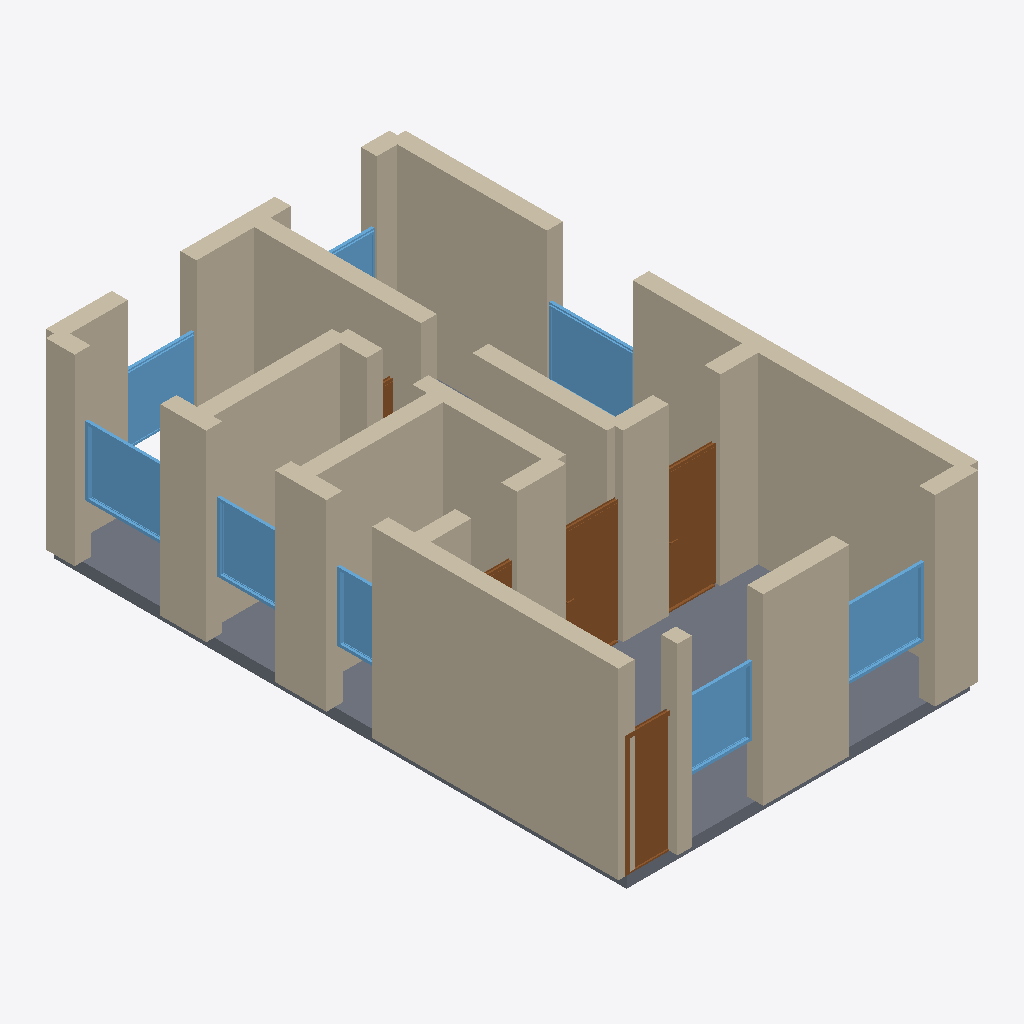
Isometric view of an IFC building model (IFC-SPF (STEP), schema IFC4, length unit metre), seen from the south-west, elements coloured by IFC class: 24 walls (beige), 8 windows (light blue), 5 doors (brown), 1 slab (grey).
Extent 6.3 m × 10.3 m × 3.4 m (x, y, z). Storeys (1): Ground Floor at 0.00 m. Elements (40): 24 IfcWall, 8 IfcWindow, 7 IfcDoor, 1 IfcSlab.

HEADER;
FILE_DESCRIPTION(('ViewDefinition[DesignTransferView]'),'2;1');
FILE_NAME('/dev/null','2026-05-05T13:50:51+05:30',(''),(''),'IfcOpenShell 0.8.5','IfcOpenShell 0.8.5','Nobody');
FILE_SCHEMA(('IFC4'));
ENDSEC;
DATA;
#1=IFCPROJECT('2uKYxV0Ij5cwp3XmjmdOKj',$,'A Berlin Altbau Zwei-Zimmerwohnung whose room program is tak',$,$,$,$,(#10),#5);
#12=IFCSITE('1zmoGnBj5EVBaDifWgkinO',$,'Site',$,$,$,$,$,$,$,$,$,$,$);
#13=IFCBUILDING('1cp6W4gjX1nPoccv67zLtE',$,'Building',$,$,$,$,$,$,$,$,$);
#16=IFCBUILDINGSTOREY('1tdfDSeTL8$uhw$97D5Mc3',$,'Ground Floor',$,$,#22,$,$,$,$);
#266=IFCWALL('2RLDaGO9fBnPHV2QIM2IKh',$,'Exterior Wall',$,$,#287,#282,$,$);
#90=IFCWALL('0fkdAtEynAn8xp3S_XKG03',$,'Exterior Wall',$,$,#111,#106,$,$);
#1744=IFCSLAB('2_5CCATcv03Bjt5r6rJic9',$,'Floor',$,$,#1761,#1756,$,.FLOOR.);
#112=IFCWALL('0EwhCTu7DBlPf$Q5mZDp40',$,'Exterior Wall',$,$,#133,#128,$,$);
#46=IFCWALL('20sTdI19DE8Q5ClRQ85UZX',$,'Exterior Wall',$,$,#67,#62,$,$);
#530=IFCWALL('3dUrzU7jbEeQu5UFQFSMpT',$,'Interior Wall',$,$,#551,#546,$,$);
#244=IFCWALL('1KxF$OcaLCCRYNcc3wJsKN',$,'Exterior Wall',$,$,#265,#260,$,$);
#398=IFCWALL('3O1MYE9G5BMgfya4_AytqG',$,'Interior Wall',$,$,#419,#414,$,$);
#222=IFCWALL('0kvuF5yLbBCBxZPkIlJKPq',$,'Exterior Wall',$,$,#243,#238,$,$);
#508=IFCWALL('3WUGIJ5kvBfBIxtye5Rkzp',$,'Interior Wall',$,$,#529,#524,$,$);
#68=IFCWALL('2M8zQywyvFjwpdS7M49yqi',$,'Exterior Wall',$,$,#89,#84,$,$);
#156=IFCWALL('0dmlgzxsn9seLxOjwn96Z_',$,'Exterior Wall',$,$,#177,#172,$,$);
#354=IFCWALL('3XeJekUFTEeACbVRn$a15A',$,'Interior Wall',$,$,#375,#370,$,$);
#420=IFCWALL('1ecq7X$UH2MuZHWmqtTl7M',$,'Interior Wall',$,$,#441,#436,$,$);
#332=IFCWALL('0ug5PJTp1BIxrZd1JgewGo',$,'Interior Wall',$,$,#353,#348,$,$);
#376=IFCWALL('2rXL5jUK53NuPiBvB9jBTN',$,'Interior Wall',$,$,#397,#392,$,$);
#200=IFCWALL('1rqMVW6k55yO5Oc743mcyp',$,'Exterior Wall',$,$,#221,#216,$,$);
#288=IFCWALL('30FkC24n5E8OrD2yuaipom',$,'Interior Wall',$,$,#309,#304,$,$);
#807=IFCDOOR('3LBGQetIvDTejGWH3SgWLM',$,'Door',$,$,#891,#886,$,2.1,0.9,$,$,$);
#1477=IFCWINDOW('33Tme1aYr8BB7$5UbaLJXo',$,'Window',$,$,#1531,#1526,$,1.2,1.5,$,$,$);
#637=IFCDOOR('1_xVQF85XEzwdbkrH0oj8I',$,'Door',$,$,#721,#716,$,2.1,1.0,$,$,$);
#178=IFCWALL('0LJZpo0jj0nOHHIxSckkrS',$,'Exterior Wall',$,$,#199,#194,$,$);
#1202=IFCWINDOW('3HBirLbyH8JB$FkGD7QKA7',$,'Window',$,$,#1256,#1251,$,1.2,1.5,$,$,$);
#1367=IFCWINDOW('2oLwZUINzFUuQGYzmnAytQ',$,'Window',$,$,#1421,#1416,$,1.2,1.5,$,$,$);
#23=IFCWALL('3MrNXlZvHCEO9wdWHzJxl1',$,'Exterior Wall',$,$,#45,#39,$,$);
#552=IFCDOOR('1IMbvt9wb0EROFK0JY1uld',$,'Door',$,$,#636,#631,$,2.1,1.0,$,$,$);
#1147=IFCWINDOW('2be47tQTfDegTlNsRN9TR8',$,'Window',$,$,#1201,#1196,$,1.2,1.5,$,$,$);
#1312=IFCWINDOW('3lVlbDqEP3Pe$mjwOQ_BYp',$,'Window',$,$,#1366,#1361,$,1.2,1.2,$,$,$);
#1422=IFCWINDOW('0FTYTtcsvBDPeKtoVfNsiZ',$,'Window',$,$,#1476,#1471,$,1.2,1.2,$,$,$);
#134=IFCWALL('3Zef9uwI92yvmdtyCKTZJ$',$,'Exterior Wall',$,$,#155,#150,$,$);
#442=IFCWALL('3qaA7jN9L2kBO7cnxa1ZFm',$,'Interior Wall',$,$,#463,#458,$,$);
#464=IFCWALL('0eoI62pIHCIREActkjKEjp',$,'Interior Wall',$,$,#485,#480,$,$);
#1257=IFCWINDOW('3ng6h0Opj4U8m2Dhqvm$9C',$,'Window',$,$,#1311,#1306,$,1.2,0.8,$,$,$);
#310=IFCWALL('0DCEDRKxXBTwJx44LGF5y0',$,'Interior Wall',$,$,#331,#326,$,$);
#1532=IFCWINDOW('0M_283UdL178K2Jg0OSYIF',$,'Window',$,$,#1586,#1581,$,1.2,1.5,$,$,$);
#486=IFCWALL('1Go5owiEjAkwwM_sVzo6zV',$,'Interior Wall',$,$,#507,#502,$,$);
#722=IFCDOOR('1WtnGPQDP8pPQhFE4Kw$g_',$,'Door',$,$,#806,#801,$,2.1,0.8,$,$,$);
#977=IFCDOOR('08D$uWqk5Fn8KXNS2MoVeG',$,'Door',$,$,#1061,#1056,$,2.1,0.9,$,$,$);
ENDSEC;
